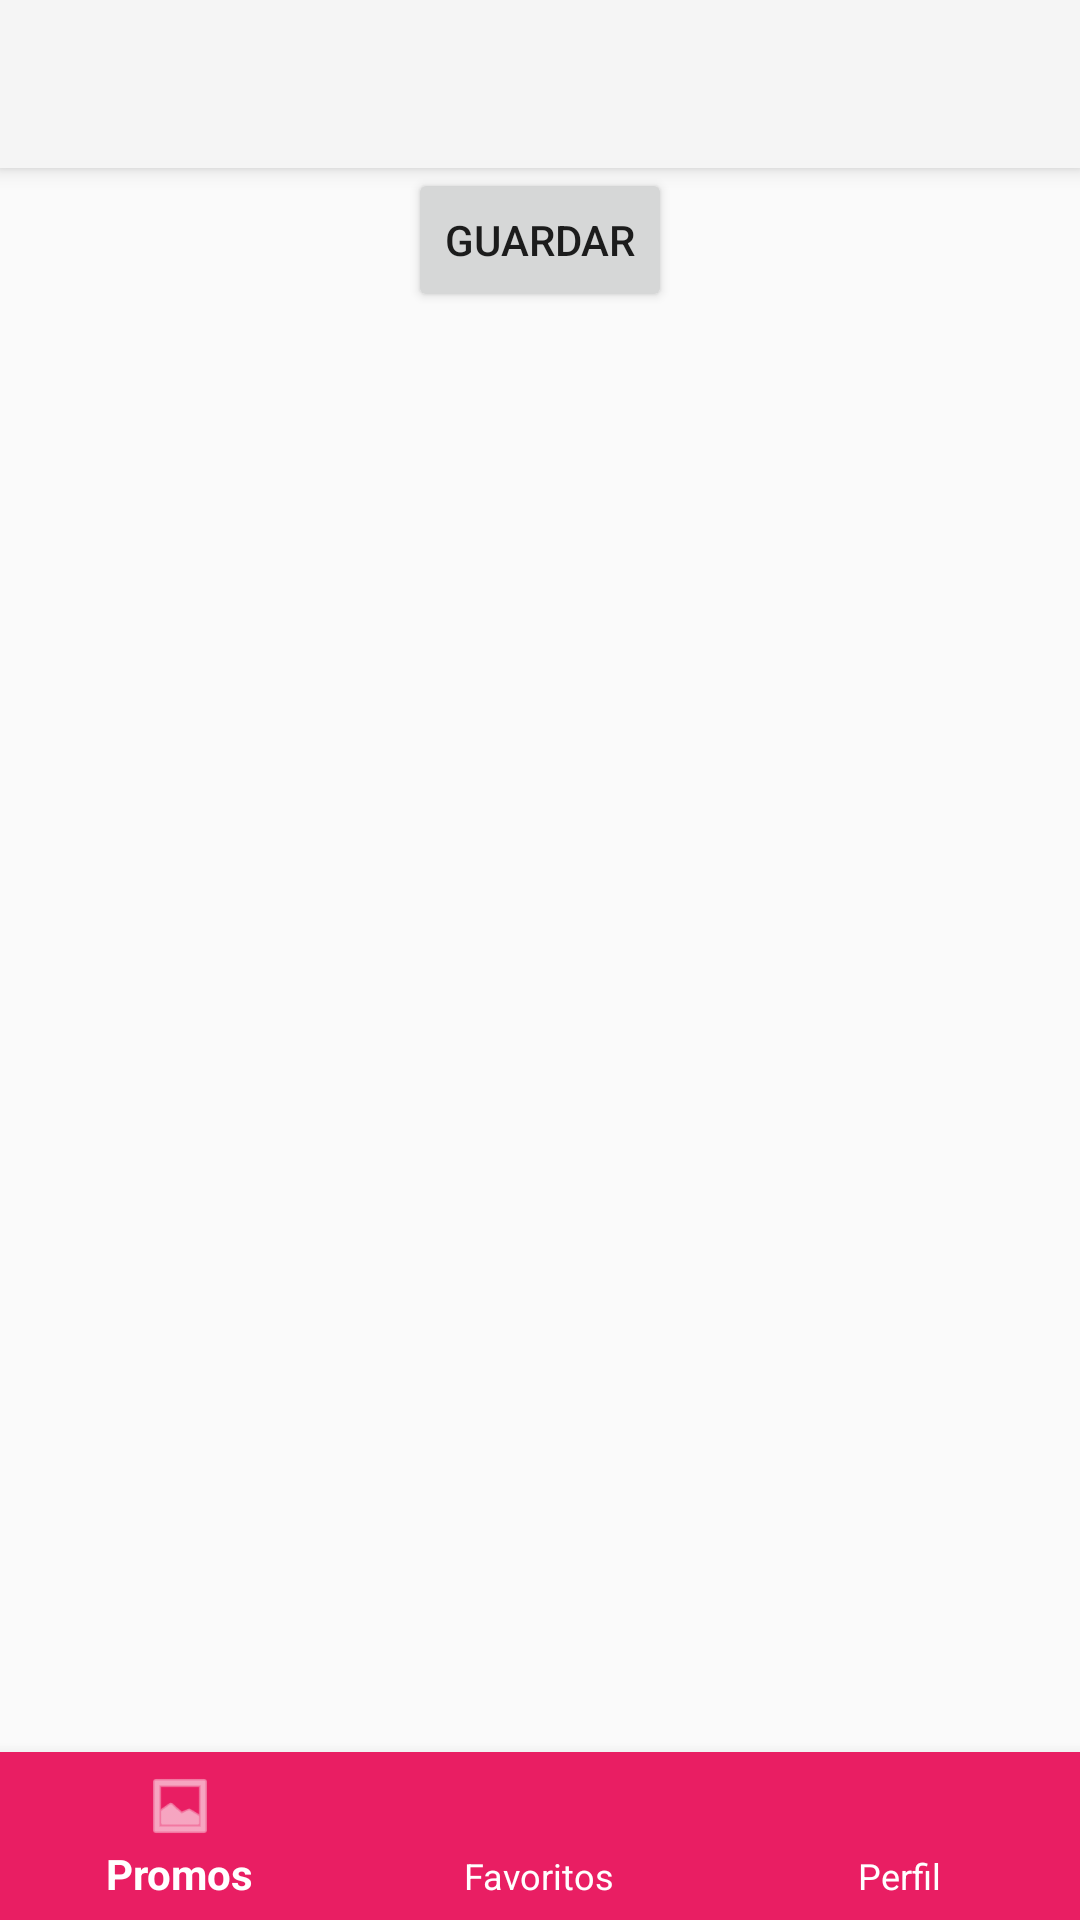

Write the Android layout XML for this screen, with the resource values it uses.
<!-- AndroidManifest.xml: application theme Theme.AppCompat.Light.NoActionBar -->
<!-- res/layout/activity_category.xml -->
<?xml version="1.0" encoding="utf-8"?>
<android.support.constraint.ConstraintLayout xmlns:android="http://schemas.android.com/apk/res/android"
    xmlns:app="http://schemas.android.com/apk/res-auto"
    xmlns:tools="http://schemas.android.com/tools"
    android:id="@+id/linearLayout"
    android:layout_width="match_parent"
    android:layout_height="match_parent"
    android:gravity="center_horizontal"
    tools:context=".Activities.CategoryActivity">

    <android.support.v7.widget.Toolbar
        android:id="@+id/my_toolbar1"
        android:layout_width="0dp"
        android:layout_height="wrap_content"
        android:background="?attr/colorPrimary"
        android:elevation="4dp"
        android:theme="@style/ThemeOverlay.AppCompat.ActionBar"
        app:layout_constraintEnd_toEndOf="parent"
        app:layout_constraintStart_toStartOf="parent"
        app:layout_constraintTop_toTopOf="parent"
        app:popupTheme="@style/ThemeOverlay.AppCompat.Light" />


    <android.support.v7.widget.RecyclerView
        android:id="@+id/recycler_category"
        android:layout_width="0dp"
        android:layout_height="wrap_content"
        app:layout_constraintEnd_toEndOf="parent"
        app:layout_constraintStart_toStartOf="parent"
        app:layout_constraintTop_toBottomOf="@+id/my_toolbar1" />

    <Button
        android:id="@+id/button_category_save"
        android:layout_width="wrap_content"
        android:layout_height="wrap_content"
        android:text="Guardar"
        app:layout_constraintEnd_toEndOf="parent"
        app:layout_constraintStart_toStartOf="parent"
        app:layout_constraintTop_toBottomOf="@+id/recycler_category" />

    <android.support.design.widget.BottomNavigationView
        android:id="@+id/my_toolbar_botom"
        android:layout_width="0dp"
        android:layout_height="wrap_content"
        android:layout_marginEnd="0dp"
        android:layout_marginStart="0dp"
        android:background="?android:attr/windowBackground"
        app:layout_constraintBottom_toBottomOf="parent"
        app:layout_constraintLeft_toLeftOf="parent"
        app:layout_constraintRight_toRightOf="parent"
        app:itemBackground="@color/colorPrimary"
        app:itemIconTint="@color/white"
        app:itemTextColor="@color/white"
        app:menu="@menu/menu_botom"/>

</android.support.constraint.ConstraintLayout>
<!-- resources referenced by this layout -->
<resources>
  <color name="colorPrimary">#e91e63</color>
  <color name="white">#FFFFFF</color>
</resources>
